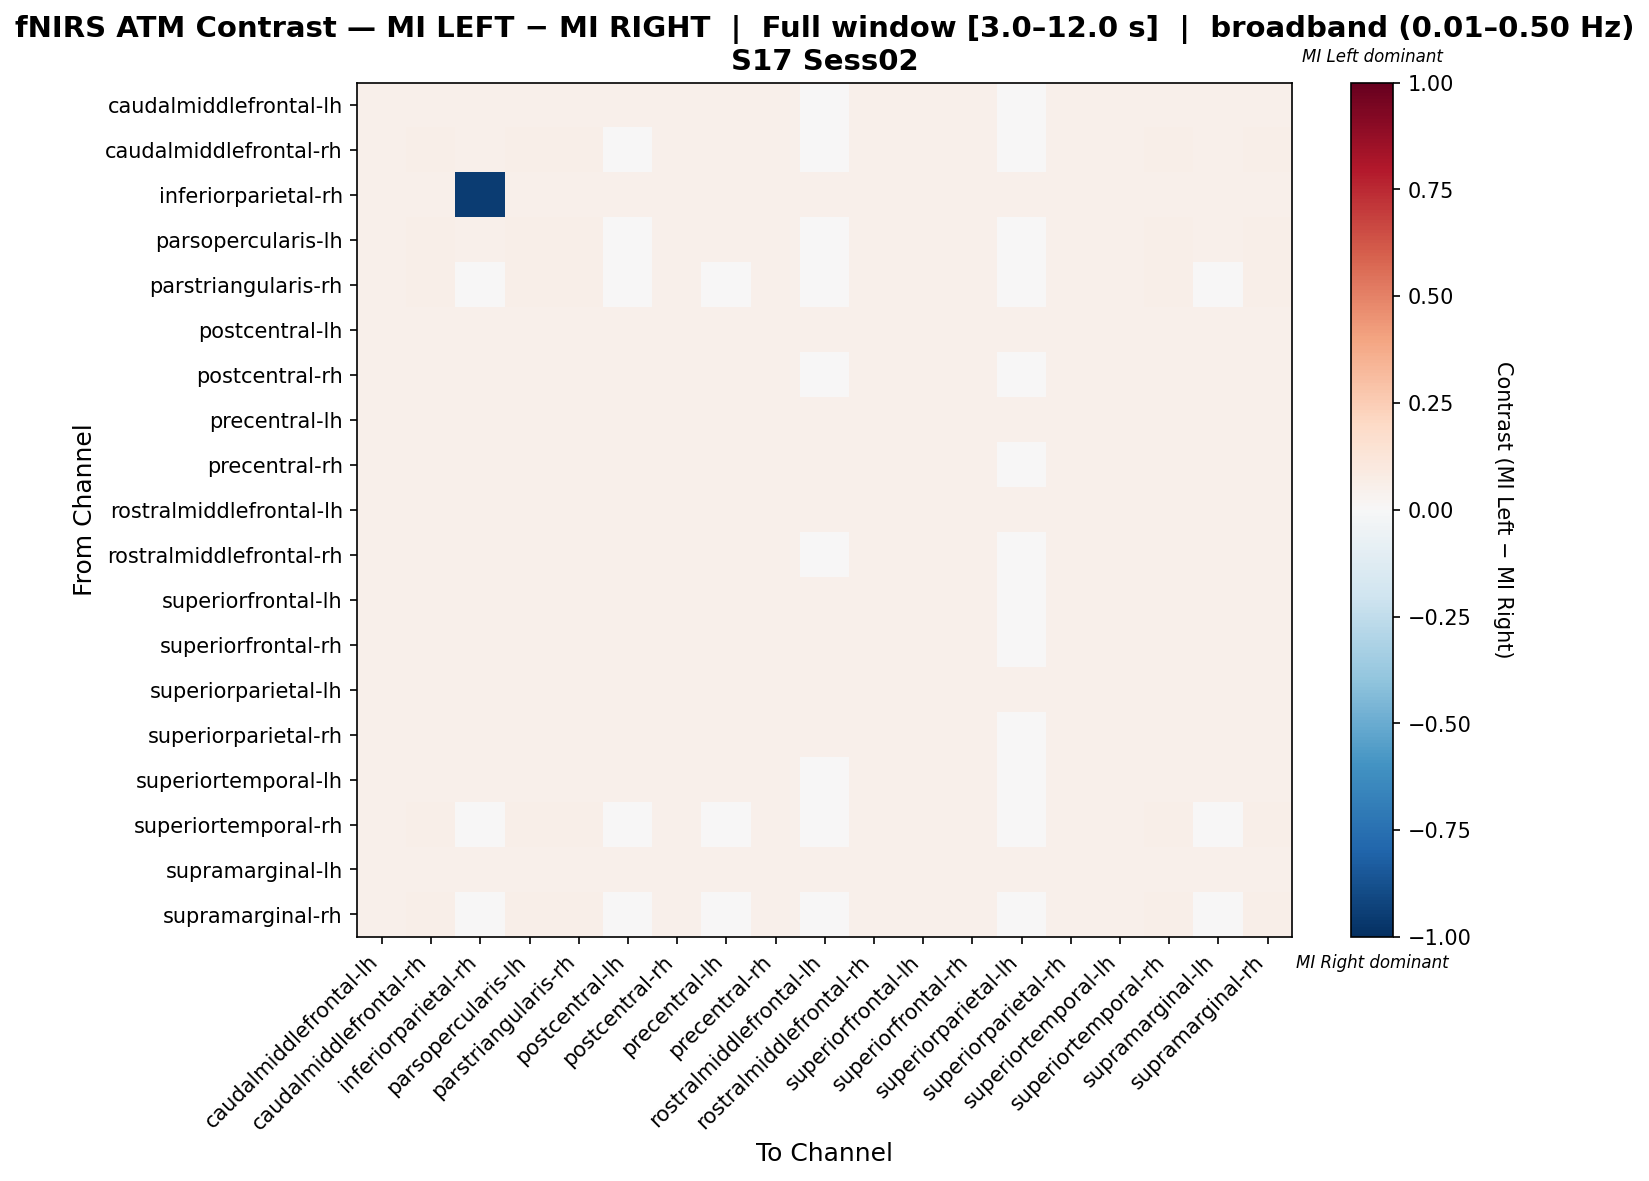

Values plotted in this chart, from the file beside it:
, caudalmiddlefrontal-lh, caudalmiddlefrontal-rh, inferiorparietal-rh, parsopercularis-lh, parstriangularis-rh, postcentral-lh, postcentral-rh, precentral-lh, precentral-rh, rostralmiddlefrontal-lh, rostralmiddlefrontal-rh, superiorfrontal-lh, superiorfrontal-rh, superiorparietal-lh, superiorparietal-rh, superiortemporal-lh, superiortemporal-rh, supramarginal-lh, supramarginal-rh
caudalmiddlefrontal-lh, 0.05436, 0.05436, 0.05091, 0.05436, 0.05436, 0.05004, 0.05436, 0.05091, 0.05263, 0.04918, 0.05436, 0.05263, 0.05349, 0.04745, 0.05263, 0.05436, 0.05436, 0.05091, 0.05436
caudalmiddlefrontal-rh, 0.05456, 0.05541, 0.0503, 0.05541, 0.05541, 0.04945, 0.05456, 0.0503, 0.052, 0.04859, 0.05456, 0.052, 0.05286, 0.04689, 0.052, 0.05456, 0.05541, 0.0503, 0.05541
inferiorparietal-rh, 0.05282, 0.05282, -0.9472, 0.05282, 0.05282, 0.05282, 0.05282, 0.05282, 0.05282, 0.05191, 0.05282, 0.05282, 0.05282, 0.05009, 0.05282, 0.05282, 0.05282, 0.05282, 0.05282
parsopercularis-lh, 0.05456, 0.05541, 0.0503, 0.05541, 0.05541, 0.04945, 0.05456, 0.0503, 0.052, 0.04859, 0.05456, 0.052, 0.05286, 0.04689, 0.052, 0.05456, 0.05541, 0.0503, 0.05541
parstriangularis-rh, 0.05405, 0.05574, 0.04983, 0.05574, 0.05743, 0.04899, 0.05405, 0.04983, 0.05152, 0.04814, 0.05405, 0.05152, 0.05236, 0.04645, 0.05152, 0.05405, 0.05743, 0.04983, 0.05743
postcentral-lh, 0.05273, 0.05273, 0.05273, 0.05273, 0.05273, 0.05273, 0.05273, 0.05273, 0.05273, 0.05273, 0.05273, 0.05273, 0.05273, 0.05088, 0.05273, 0.05273, 0.05273, 0.05273, 0.05273
postcentral-rh, 0.05436, 0.05436, 0.05091, 0.05436, 0.05436, 0.05004, 0.05436, 0.05091, 0.05263, 0.04918, 0.05436, 0.05263, 0.05349, 0.04745, 0.05263, 0.05436, 0.05436, 0.05091, 0.05436
precentral-lh, 0.05282, 0.05282, 0.05282, 0.05282, 0.05282, 0.05282, 0.05282, 0.05282, 0.05282, 0.05191, 0.05282, 0.05282, 0.05282, 0.05009, 0.05282, 0.05282, 0.05282, 0.05282, 0.05282
precentral-rh, 0.05324, 0.05324, 0.05235, 0.05324, 0.05324, 0.05146, 0.05324, 0.05235, 0.05324, 0.05058, 0.05324, 0.05324, 0.05324, 0.0488, 0.05324, 0.05324, 0.05324, 0.05235, 0.05324
rostralmiddlefrontal-lh, 0.05268, 0.05268, 0.05268, 0.05268, 0.05268, 0.05268, 0.05268, 0.05268, 0.05268, 0.05268, 0.05268, 0.05268, 0.05268, 0.05174, 0.05268, 0.05268, 0.05268, 0.05268, 0.05268
rostralmiddlefrontal-rh, 0.05436, 0.05436, 0.05091, 0.05436, 0.05436, 0.05004, 0.05436, 0.05091, 0.05263, 0.04918, 0.05436, 0.05263, 0.05349, 0.04745, 0.05263, 0.05436, 0.05436, 0.05091, 0.05436
superiorfrontal-lh, 0.05324, 0.05324, 0.05235, 0.05324, 0.05324, 0.05146, 0.05324, 0.05235, 0.05324, 0.05058, 0.05324, 0.05324, 0.05324, 0.0488, 0.05324, 0.05324, 0.05324, 0.05235, 0.05324
superiorfrontal-rh, 0.05351, 0.05351, 0.05175, 0.05351, 0.05351, 0.05088, 0.05351, 0.05175, 0.05351, 0.05, 0.05351, 0.05351, 0.05351, 0.04825, 0.05351, 0.05351, 0.05351, 0.05175, 0.05351
superiorparietal-lh, 0.05263, 0.05263, 0.05263, 0.05263, 0.05263, 0.05263, 0.05263, 0.05263, 0.05263, 0.05263, 0.05263, 0.05263, 0.05263, 0.05263, 0.05263, 0.05263, 0.05263, 0.05263, 0.05263
superiorparietal-rh, 0.05324, 0.05324, 0.05235, 0.05324, 0.05324, 0.05146, 0.05324, 0.05235, 0.05324, 0.05058, 0.05324, 0.05324, 0.05324, 0.0488, 0.05324, 0.05324, 0.05324, 0.05235, 0.05324
superiortemporal-lh, 0.05436, 0.05436, 0.05091, 0.05436, 0.05436, 0.05004, 0.05436, 0.05091, 0.05263, 0.04918, 0.05436, 0.05263, 0.05349, 0.04745, 0.05263, 0.05436, 0.05436, 0.05091, 0.05436
superiortemporal-rh, 0.05405, 0.05574, 0.04983, 0.05574, 0.05743, 0.04899, 0.05405, 0.04983, 0.05152, 0.04814, 0.05405, 0.05152, 0.05236, 0.04645, 0.05152, 0.05405, 0.05743, 0.04983, 0.05743
supramarginal-lh, 0.05282, 0.05282, 0.05282, 0.05282, 0.05282, 0.05282, 0.05282, 0.05282, 0.05282, 0.05191, 0.05282, 0.05282, 0.05282, 0.05009, 0.05282, 0.05282, 0.05282, 0.05282, 0.05282
supramarginal-rh, 0.05405, 0.05574, 0.04983, 0.05574, 0.05743, 0.04899, 0.05405, 0.04983, 0.05152, 0.04814, 0.05405, 0.05152, 0.05236, 0.04645, 0.05152, 0.05405, 0.05743, 0.04983, 0.05743
